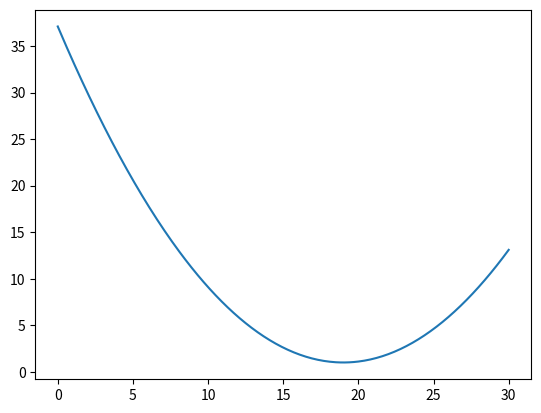

Source code (Python):
#https://medium.com/@ilmunabid/how-to-find-a-gradient-slope-of-a-function-in-python-774f865467d2
import random

import matplotlib.pyplot as mpl
import numpy as np
import sympy

step = 1
x_axe = np.arange(0, 30.1, step/10)
loss_function = list(0.1 * (x-19)**2 + 1 for x in x_axe)
loss_function_grad = np.gradient(loss_function)
epslon = loss_function_grad[np.abs(loss_function_grad - 0).argmin()]

initial_x = random.randint(0, 300)

print(int(epslon))

while(loss_function_grad[int(initial_x)] != epslon):
    if (loss_function_grad[int(initial_x)]>0):
        initial_x -= step
    else:
        initial_x += step
print(x_axe[int(initial_x)])

# plot
fig, ax = mpl.subplots()

ax.plot(x_axe, loss_function)


mpl.show()
